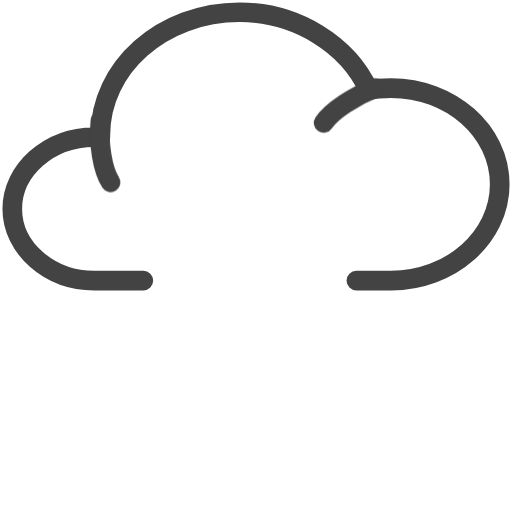
t = 0.00 s
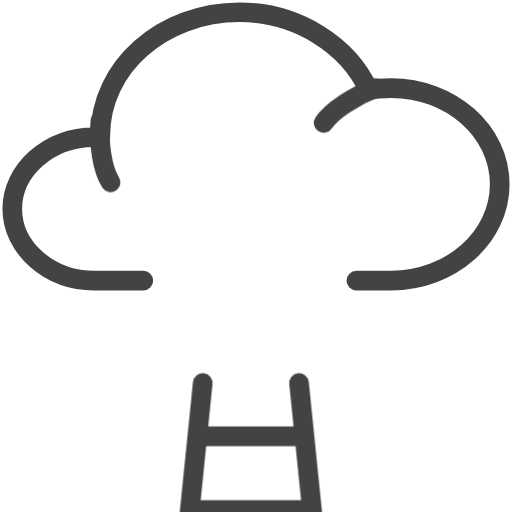
t = 0.75 s
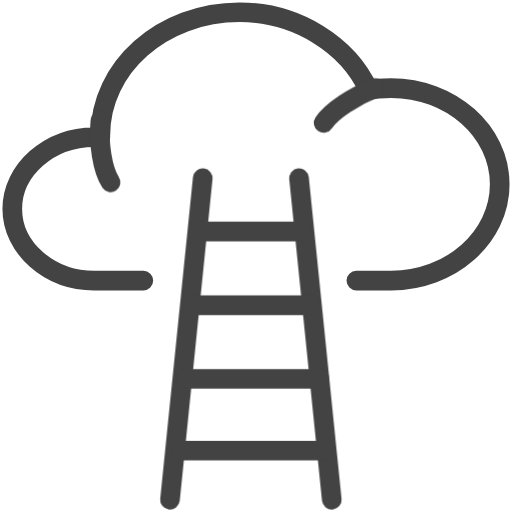
t = 1.50 s
t = 2.75 s: frame unchanged from t = 1.50 s, image omitted
t = 3.38 s: frame unchanged from t = 1.50 s, image omitted
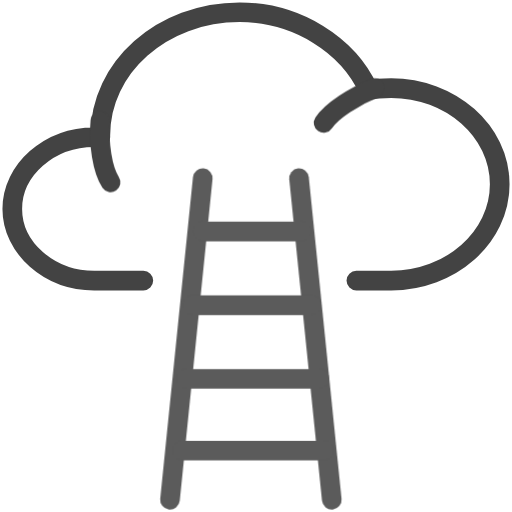
t = 4.25 s

The animated SVG that drew these frames (rendered in a browser with its animation timeline set to each time). Animation: 1 CSS @keyframes rule; one cycle of 5.00 s, repeats indefinitely.

<svg version="1.1" xmlns="http://www.w3.org/2000/svg" xmlns:xlink="http://www.w3.org/1999/xlink" x="0px" y="0px"
	 viewBox="0 0 25 25" style="enable-background:new 0 0 25 25;" xml:space="preserve">
<style type="text/css">
	.st0{fill:none;stroke:#434343;stroke-width:0.9596;stroke-linecap:round;stroke-linejoin:round;stroke-miterlimit:22.9256;}
	.ladder {
		animation: ladder 5s ease-in-out 0s infinite;
	}
	@keyframes ladder {
		0% {
			transform: translateY(20px);
			opacity: 1;
		}
		30% {
			transform: translateY(0);
			opacity: 1;
		}
		80% {
			opacity: 1;
		}
		100% {
			opacity: 0;
		}
	}
</style>
<path class="st0" d="M17.4,13.7c1.3,0,0.4,0,1.7,0c2.9,0,5.3-2.1,5.3-4.7c0-2.6-2.4-4.7-5.3-4.7c-0.4,0-0.7,0-1.1,0.1
	c-1-2.2-3.5-3.8-6.3-3.8c-3.8,0-6.8,2.7-6.8,6l0,0.1c-0.1,0-0.2,0-0.3,0c-2.2,0-4,1.6-4,3.5c0,1.9,1.8,3.5,4,3.5c1.5,0,0.8,0,2.4,0"
	/>
<g class="ladder">
	<line class="st0" x1="8.3" y1="24.4" x2="9.9" y2="8.7"/>
	<line class="st0" x1="14.6" y1="8.7" x2="16.2" y2="24.4"/>
	<line class="st0" x1="15.8" y1="22" x2="8.9" y2="22"/>
	<line class="st0" x1="15.6" y1="18.5" x2="9.1" y2="18.5"/>
	<line class="st0" x1="15.2" y1="14.9" x2="9.4" y2="14.9"/>
	<line class="st0" x1="14.7" y1="11.3" x2="9.9" y2="11.3"/>
</g>
<path class="st0" d="M15.8,6c0.4-0.6,1.5-1.3,2.5-1.7"/>
<path class="st0" d="M5.4,8.9C5,8.3,4.8,7,4.9,5.9"/>
</svg>
